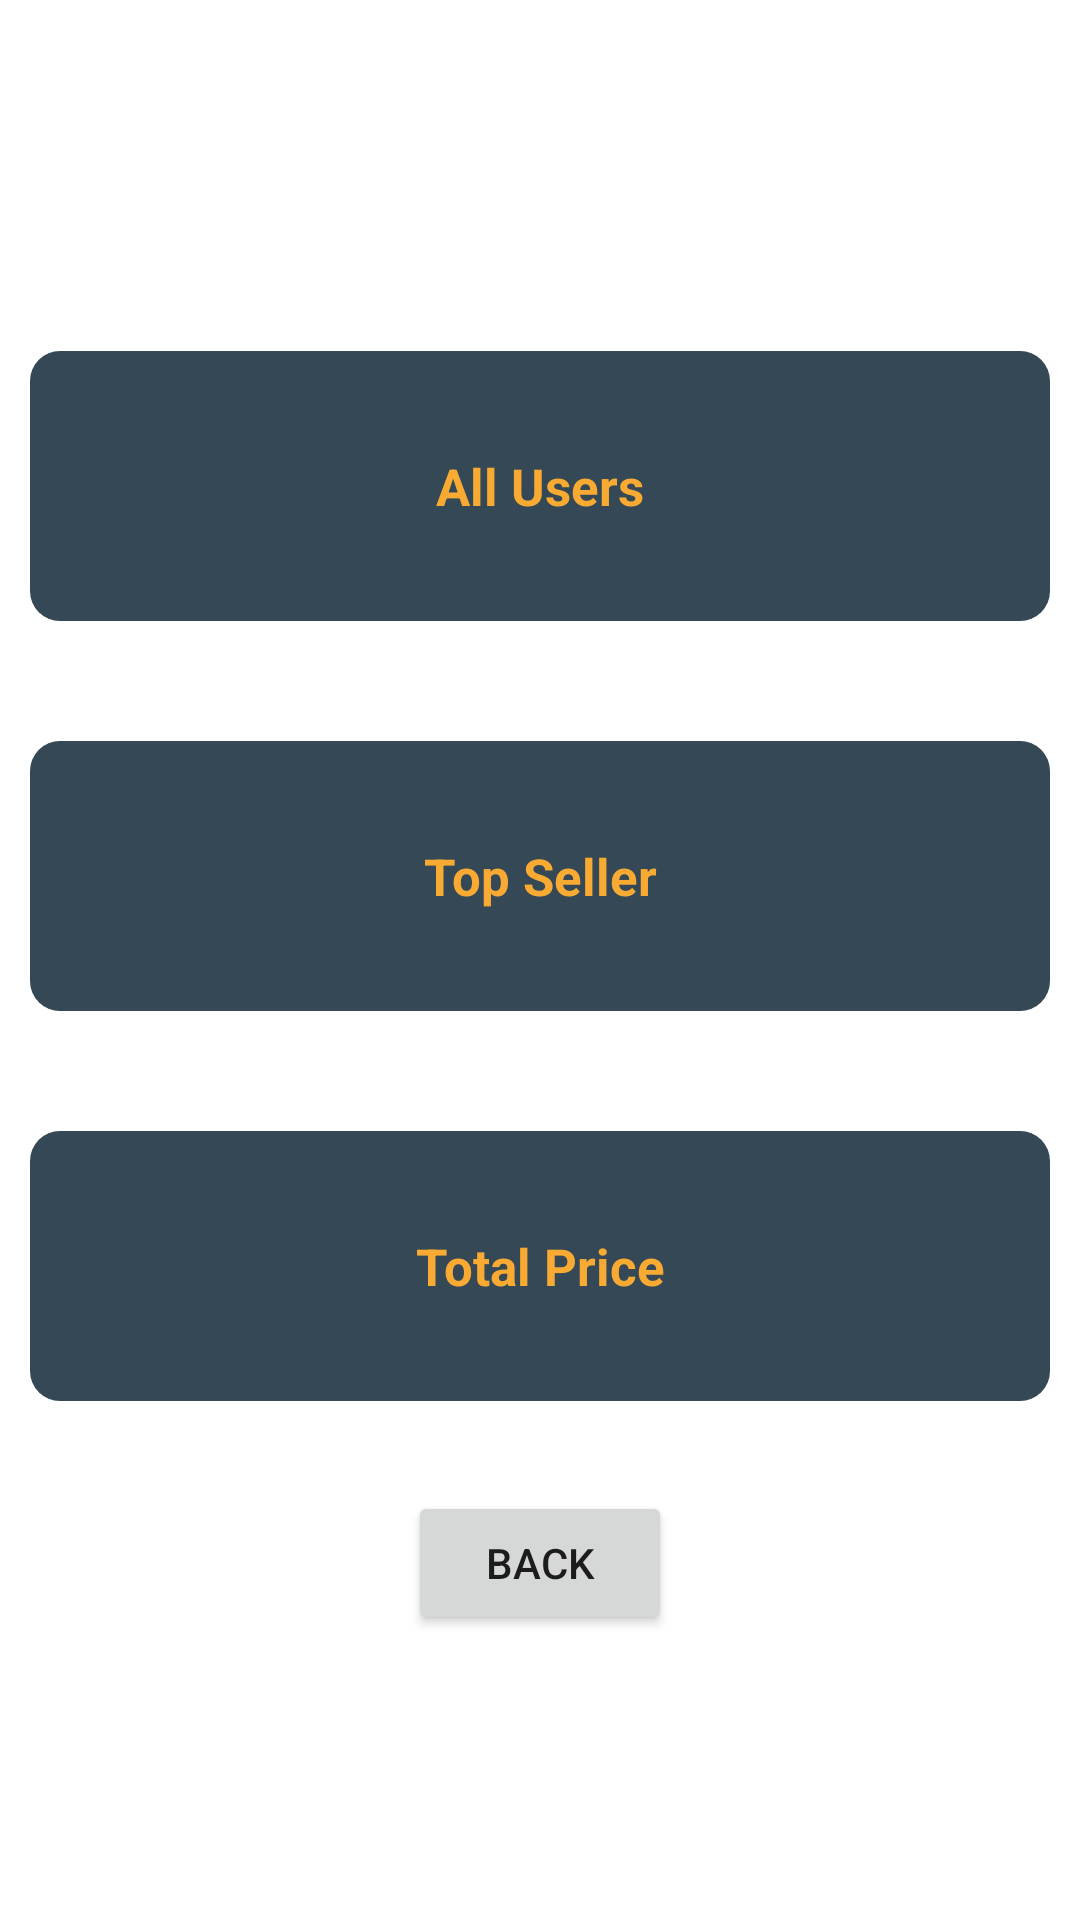

Produce the Android XML layout that renders to this screen, including the resource entries it uses.
<!-- AndroidManifest.xml: application theme Theme.Mstore -->
<!-- res/layout/activity_admin_menu.xml -->
<?xml version="1.0" encoding="utf-8"?>
<LinearLayout xmlns:android="http://schemas.android.com/apk/res/android"
    xmlns:app="http://schemas.android.com/apk/res-auto"
    xmlns:tools="http://schemas.android.com/tools"
    android:layout_width="match_parent"
    android:layout_height="match_parent"
    tools:context=".ui.Account.AdminMenu"
    android:orientation="vertical"
    android:gravity="center"
    android:layout_gravity="center"
    android:paddingTop="12dp">
    <LinearLayout
        android:layout_width="match_parent"
        android:layout_height="90dp"
        android:layout_margin="10dp"
        android:background="@drawable/background_n1"
        android:orientation="horizontal"
        android:id="@+id/A_allUser">
        <TextView
            android:textColor="@color/textColor"
            android:padding="10dp"

            android:layout_gravity="center"
            android:gravity="center"
            android:layout_width="match_parent"
            android:layout_height="wrap_content"
            android:textStyle="bold"
            android:textSize="17sp"
            android:text="All Users"
            />

    </LinearLayout>


    <Space
        android:layout_width="20dp"
        android:layout_height="20dp"/>
    <LinearLayout
        android:layout_width="match_parent"
        android:layout_height="90dp"
        android:layout_margin="10dp"
        android:background="@drawable/background_n1"
        android:orientation="horizontal"
        android:id="@+id/A_topSeller">
        <TextView
            android:textColor="@color/textColor"
            android:padding="10dp"
            android:layout_gravity="center"
            android:gravity="center"
            android:layout_width="match_parent"
            android:layout_height="wrap_content"
            android:textStyle="bold"
            android:textSize="17sp"
            android:text="Top Seller"
            />

    </LinearLayout>


    <Space
        android:layout_width="20dp"
        android:layout_height="20dp"/>
    <LinearLayout
        android:layout_width="match_parent"
        android:layout_height="90dp"
        android:layout_margin="10dp"
        android:background="@drawable/background_n1"
        android:orientation="horizontal"
        android:id="@+id/A_loginControl">
        <TextView
            android:textColor="@color/textColor"
            android:padding="10dp"

            android:layout_gravity="center"
            android:gravity="center"
            android:layout_width="match_parent"
            android:layout_height="wrap_content"
            android:textStyle="bold"
            android:textSize="17sp"
            android:text="Total Price"
            />

    </LinearLayout>


    <Space
        android:layout_width="20dp"
        android:layout_height="20dp"/>

    <Button
        android:id="@+id/A_back"
        android:layout_width="wrap_content"
        android:layout_height="wrap_content"
        android:text="back" />


</LinearLayout>
<!-- resources referenced by this layout -->
<resources>
  <color name="textColor">#F9AA33</color>
  <!-- drawable background_n1 (drawable) -->
  <?xml version="1.0" encoding="utf-8"?>
  <selector xmlns:android="http://schemas.android.com/apk/res/android">
      <item>
          <shape android:shape="rectangle">
              <solid android:color="@color/mPurple"/>
              <corners android:radius="10dp"/>
          </shape>
      </item>
  </selector>
  <style name="Theme.Mstore" parent="Theme.MaterialComponents.DayNight.DarkActionBar">
          
          
          
          
          <item name="colorPrimary">@color/mPurpleBack</item>
          <item name="colorPrimaryVariant">@color/mPurple</item>
          <item name="colorOnPrimary">@color/textColor</item>
          
          <item name="colorSecondary">@color/teal_200</item>
          <item name="colorSecondaryVariant">@color/teal_700</item>
          <item name="colorOnSecondary">@color/black</item>
          
          <item name="android:statusBarColor" tools:targetApi="l">?attr/colorPrimaryVariant</item>
          
      </style>
  <color name="mPurple">#344955</color>
  <color name="mPurpleBack">#232F34</color>
  <color name="teal_200">#FF03DAC5</color>
  <color name="teal_700">#FF018786</color>
  <color name="black">#FF000000</color>
</resources>
